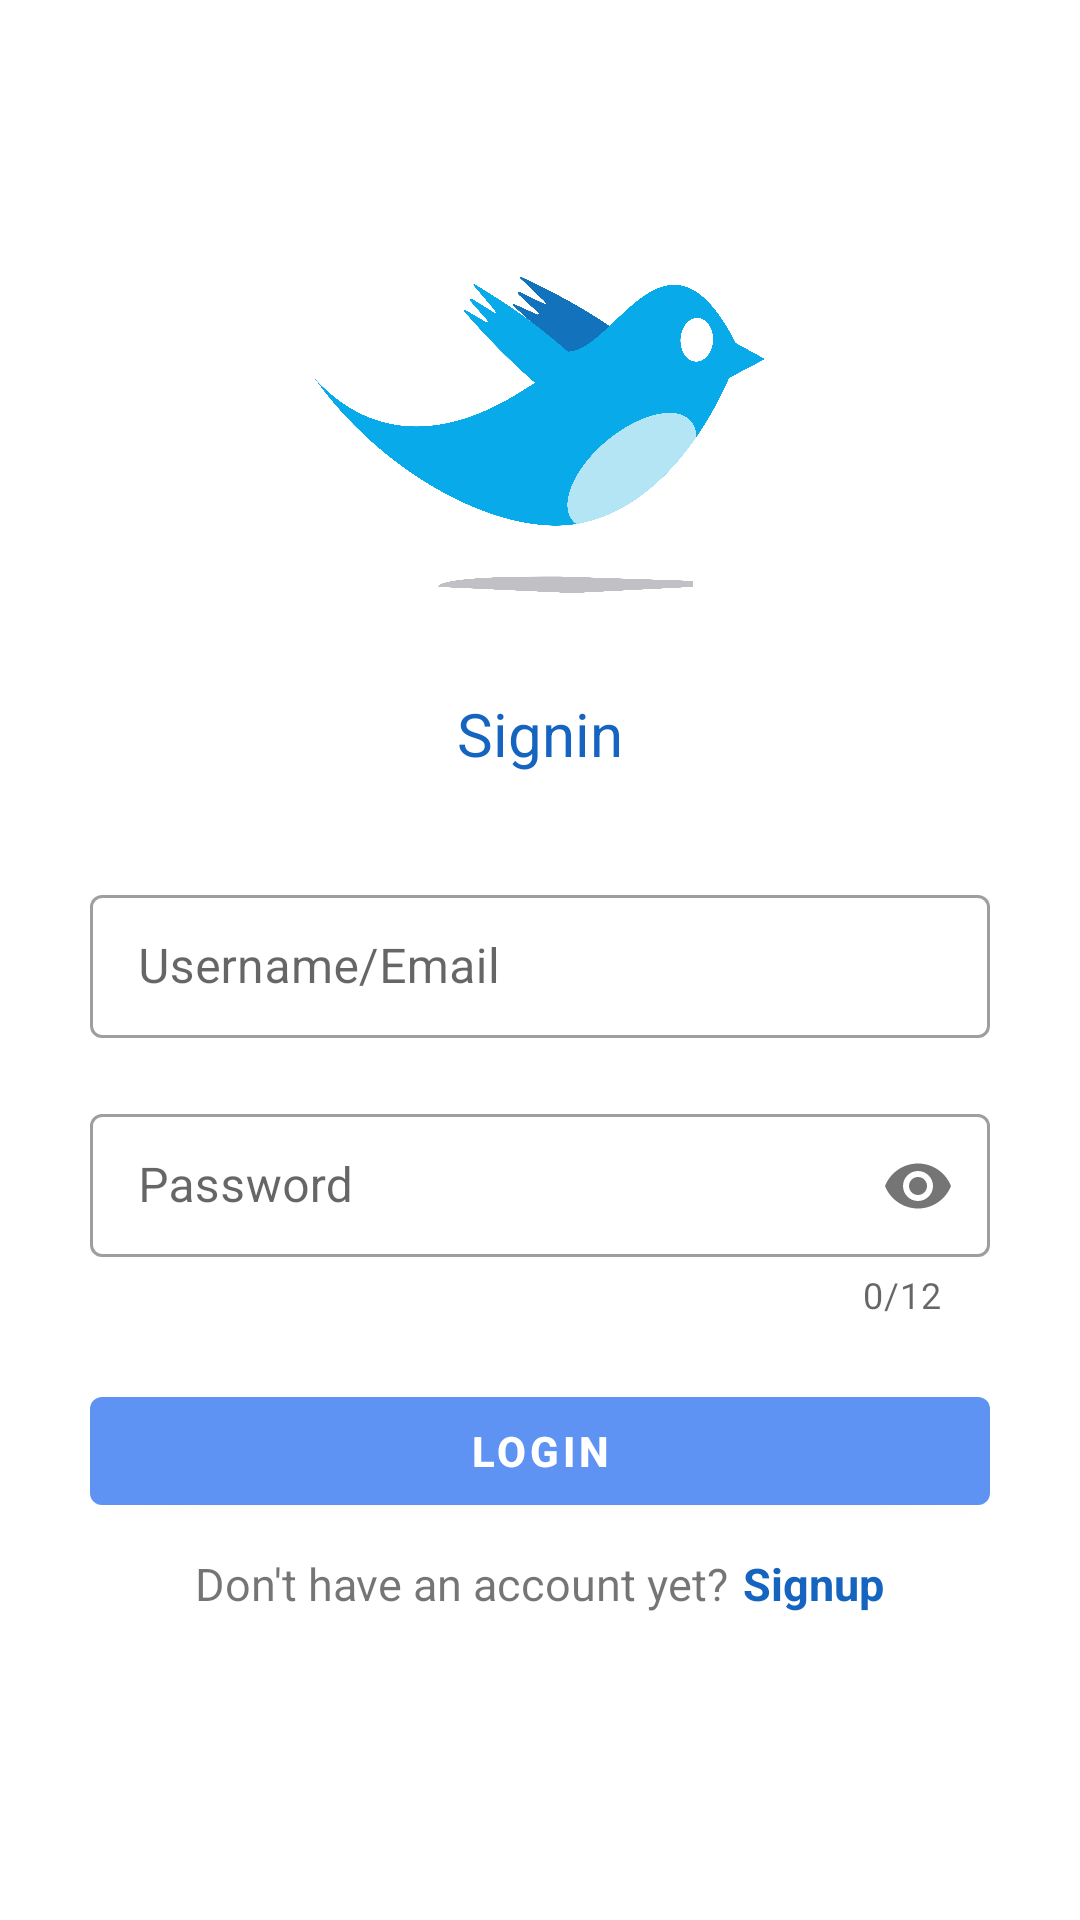

Here is an Android app screen rendered from its layout file. Give the layout XML and the strings, colors and styles it references.
<!-- AndroidManifest.xml: application theme Theme.Twits -->
<!-- res/layout/fragment_signin.xml -->
<?xml version="1.0" encoding="utf-8"?>
<ScrollView xmlns:android="http://schemas.android.com/apk/res/android"
    xmlns:tools="http://schemas.android.com/tools"
    android:layout_width="match_parent"
    android:layout_height="match_parent"
    xmlns:app="http://schemas.android.com/apk/res-auto">

    <LinearLayout
        android:layout_width="match_parent"
        android:layout_height="wrap_content"
        android:gravity="center"
        android:orientation="vertical"
        android:focusableInTouchMode="true">

        <ImageView
            android:layout_width="150dp"
            android:layout_height="150dp"
            android:adjustViewBounds="true"
            android:layout_marginTop="70dp"
            android:src="@drawable/applogo" />

        <TextView
            android:layout_width="wrap_content"
            android:layout_height="wrap_content"
            android:text="@string/signin_title"
            android:textColor="@color/purple_200"
            android:textSize="20sp"
            android:layout_marginTop="11dp" />

        <com.google.android.material.textfield.TextInputLayout
            android:id="@+id/the_email_container"
            style="@style/Widget.MaterialComponents.TextInputLayout.OutlinedBox.Dense"
            android:layout_width="match_parent"
            android:layout_height="wrap_content"
            android:hint="@string/usernameEmailValue"
            app:helperText=""
            app:helperTextTextColor="@color/red"
            app:boxBackgroundColor="@color/white"
            android:layout_marginStart="30dp"
            android:layout_marginEnd="30dp"
            android:layout_marginTop="35dp">

            <com.google.android.material.textfield.TextInputEditText
                android:id="@+id/email_signin"
                android:layout_width="match_parent"
                android:layout_height="wrap_content"
                android:lines="1"
                android:inputType="textEmailAddress"/>

        </com.google.android.material.textfield.TextInputLayout>

        <com.google.android.material.textfield.TextInputLayout
            android:id="@+id/the_password_container"
            style="@style/Widget.MaterialComponents.TextInputLayout.OutlinedBox.Dense"
            android:layout_width="match_parent"
            android:layout_height="wrap_content"
            android:hint="@string/passwordValue"
            app:helperText=""
            app:helperTextTextColor="@color/red"
            app:boxBackgroundColor="@color/white"
            app:counterEnabled="true"
            app:counterMaxLength="12"
            app:passwordToggleEnabled="true"
            android:layout_marginStart="30dp"
            android:layout_marginEnd="30dp"
            android:layout_marginTop="20dp">

            <com.google.android.material.textfield.TextInputEditText
                android:id="@+id/password_signin"
                android:layout_width="match_parent"
                android:layout_height="wrap_content"
                android:lines="1"
                android:maxLength="12"
                android:inputType="textPassword" />

        </com.google.android.material.textfield.TextInputLayout>

        <com.google.android.material.button.MaterialButton
            android:id="@+id/btn_signin"
            android:layout_width="match_parent"
            android:layout_height="wrap_content"
            android:layout_marginStart="30dp"
            android:layout_marginEnd="30dp"
            android:layout_marginTop="20dp"
            android:text="@string/loginValue"
            android:textColor="@color/white"
            android:textStyle="bold" />

        <LinearLayout
            android:layout_width="match_parent"
            android:layout_height="wrap_content"
            android:orientation="horizontal"
            android:layout_marginStart="30dp"
            android:layout_marginEnd="30dp"
            android:layout_marginTop="10dp"
            android:gravity="center">

            <TextView
                android:layout_width="wrap_content"
                android:layout_height="wrap_content"
                android:textSize="15sp"
                android:text="@string/account_text"
                android:layout_marginEnd="5dp" />

            <TextView
                android:id="@+id/signupButton"
                android:layout_width="wrap_content"
                android:layout_height="wrap_content"
                android:textSize="15sp"
                android:text="@string/signup_login_button"
                android:textStyle="bold"
                android:textColor="@color/purple_200" />

        </LinearLayout>


    </LinearLayout>
</ScrollView>
<!-- resources referenced by this layout -->
<resources>
  <color name="purple_200">#1565c0</color>
  <color name="red">#AF1721</color>
  <color name="white">#FFFFFFFF</color>
  <!-- drawable applogo: png bitmap (drawable, 265387 bytes) -->
  <string name="account_text">Don\'t have an account yet?</string>
  <string name="loginValue">Login</string>
  <string name="passwordValue">Password</string>
  <string name="signin_title">Signin</string>
  <string name="signup_login_button">Signup</string>
  <string name="usernameEmailValue">Username/Email</string>
  <style name="Theme.Twits" parent="Theme.MaterialComponents.Light.DarkActionBar">
          
          <item name="colorPrimary">@color/purple_500</item>
          <item name="colorPrimaryVariant">@color/purple_700</item>
          <item name="colorOnPrimary">@color/white</item>
          
          <item name="colorSecondary">@color/teal_200</item>
          <item name="colorSecondaryVariant">@color/teal_700</item>
          <item name="colorOnSecondary">@color/black</item>
          <item name="titleTextColor">@color/white</item>
          
          <item name="android:statusBarColor">@color/purple_700</item>
          
      </style>
  <color name="purple_500">#5e92f3</color>
  <color name="purple_700">#003c8f</color>
  <color name="teal_200">#1976d2</color>
  <color name="teal_700">#63a4ff</color>
  <color name="black">#FF000000</color>
</resources>
